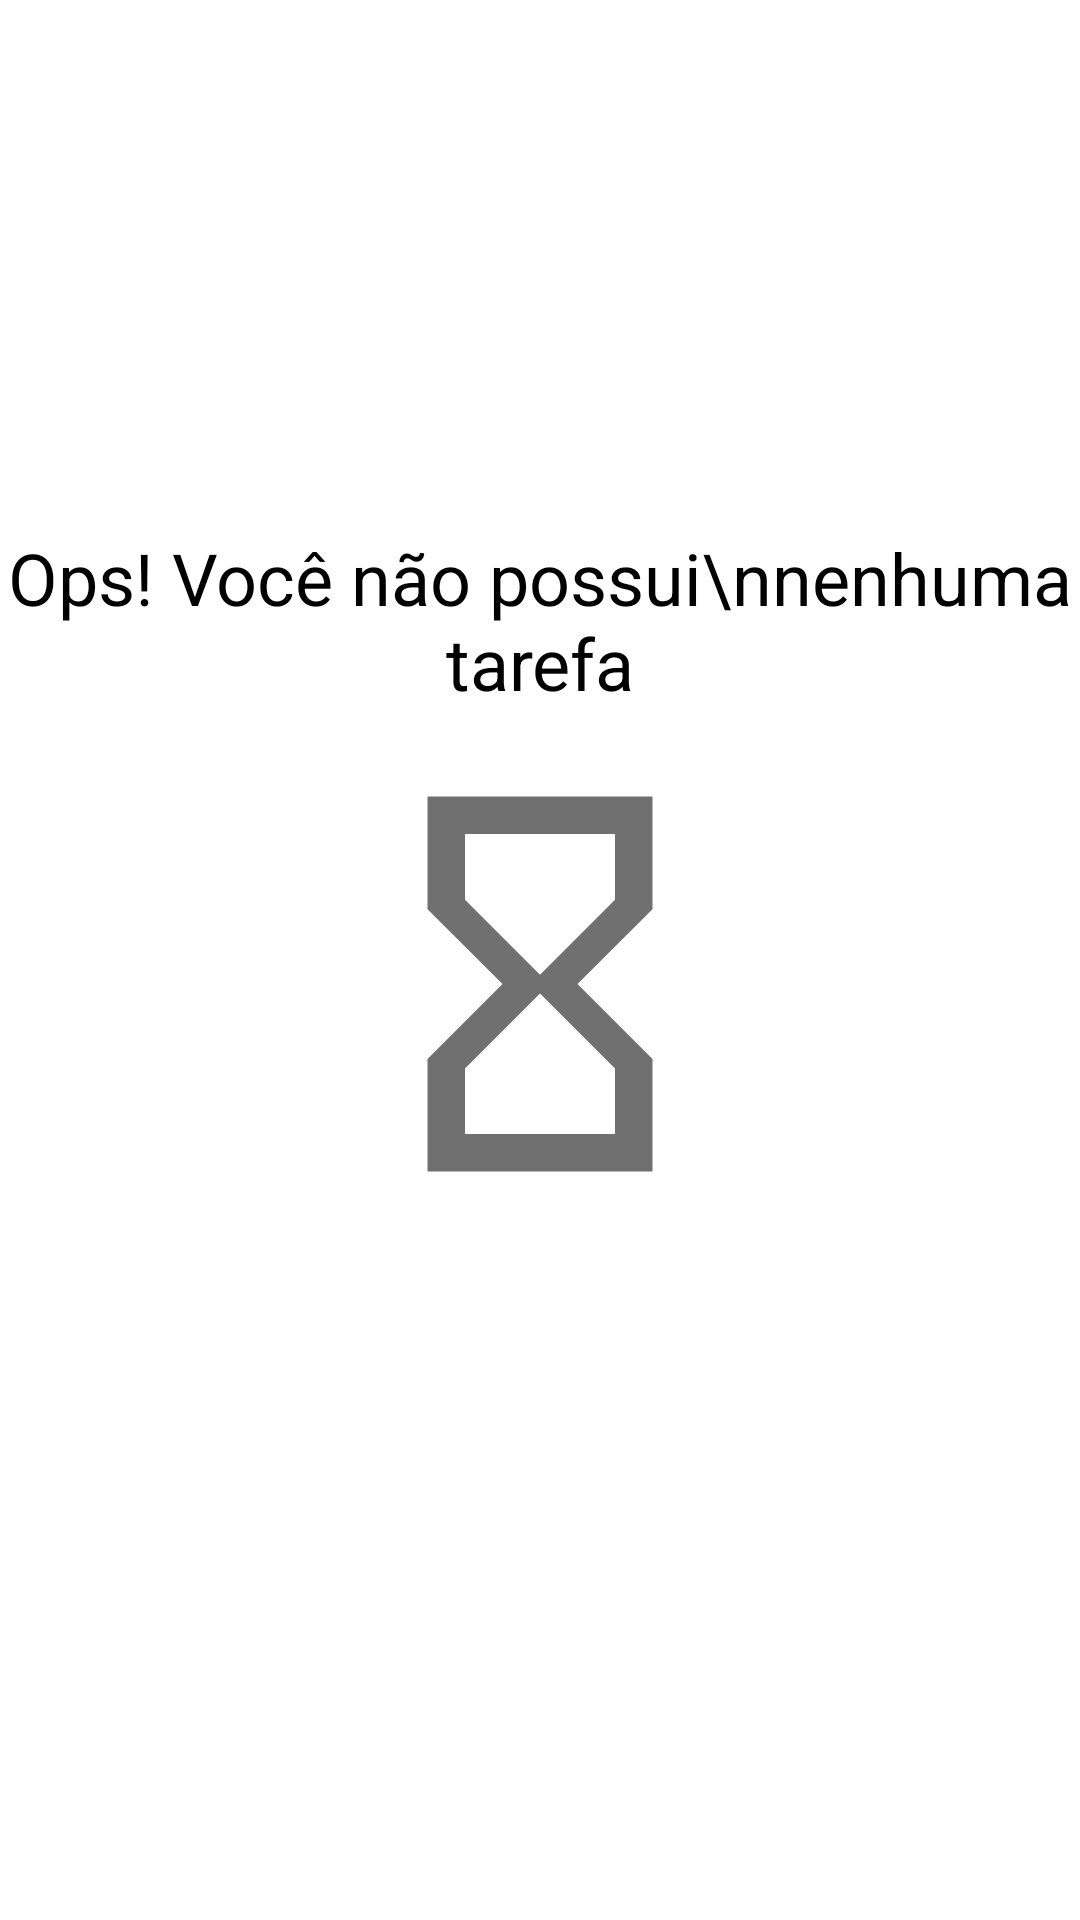

This screen was rendered from an Android layout file. Write that file and the resources it references.
<!-- AndroidManifest.xml: application theme Theme.ToDo_List -->
<!-- res/layout/empty_state.xml -->
<?xml version="1.0" encoding="utf-8"?>
<androidx.constraintlayout.widget.ConstraintLayout
    xmlns:android="http://schemas.android.com/apk/res/android"
    android:layout_width="match_parent"
    android:layout_height="match_parent"
    xmlns:app="http://schemas.android.com/apk/res-auto"
    android:layout_margin="16dp"
    android:id="@+id/empty_state">


    <TextView
        android:id="@+id/tv_message"
        app:layout_constraintBottom_toTopOf="@+id/iv_image"
        app:layout_constraintStart_toStartOf="parent"
        app:layout_constraintEnd_toEndOf="parent"
        android:layout_marginBottom="16dp"
        android:textColor="@color/black"
        android:textSize="24sp"
        android:gravity="center"
        android:text="Ops! Você não possui\nnenhuma tarefa"
        android:layout_width="0dp"
        android:layout_height="wrap_content"/>

    <androidx.appcompat.widget.AppCompatImageView
        android:id="@+id/iv_image"
        app:srcCompat="@drawable/ic_baseline_hourglass_empty_24"
        android:layout_width="wrap_content"
        android:layout_height="wrap_content"
        android:layout_marginTop="16dp"
        android:contentDescription="empytTasks"
        app:layout_constraintEnd_toEndOf="parent"
        app:layout_constraintStart_toStartOf="parent"
        app:layout_constraintTop_toTopOf="parent"
        app:layout_constraintBottom_toBottomOf="parent"/>


</androidx.constraintlayout.widget.ConstraintLayout>
<!-- resources referenced by this layout -->
<resources>
  <!-- drawable ic_baseline_hourglass_empty_24 (drawable) -->
  <vector android:alpha="0.57" android:height="150dp"
      android:tint="#020202" android:viewportHeight="24"
      android:viewportWidth="24" android:width="150dp" xmlns:android="http://schemas.android.com/apk/res/android">
      <path android:fillColor="@android:color/white" android:pathData="M6,2v6h0.01L6,8.01 10,12l-4,4 0.01,0.01L6,16.01L6,22h12v-5.99h-0.01L18,16l-4,-4 4,-3.99 -0.01,-0.01L18,8L18,2L6,2zM16,16.5L16,20L8,20v-3.5l4,-4 4,4zM12,11.5l-4,-4L8,4h8v3.5l-4,4z"/>
  </vector>
  <style name="Theme.ToDo_List" parent="Theme.MaterialComponents.Light.NoActionBar">
          
          <item name="colorPrimary">#030007</item>
          <item name="colorPrimaryVariant">@color/purple_700</item>
          <item name="colorOnPrimary">@color/white</item>
          
          <item name="colorSecondary">@color/black</item>
          <item name="colorSecondaryVariant">@color/teal_700</item>
          <item name="colorOnSecondary">@color/white</item>
          
          <item name="android:statusBarColor" tools:targetApi="l">@color/black</item>
          
      </style>
  <!-- not gathered from this repository: default colours our renderer supplied (Android Studio template values) -->
  <color name="purple_700">#FF3700B3</color>
  <color name="teal_700">#FF018786</color>
  <color name="black">#FF000000</color>
  <color name="white">#FFFFFFFF</color>
</resources>
